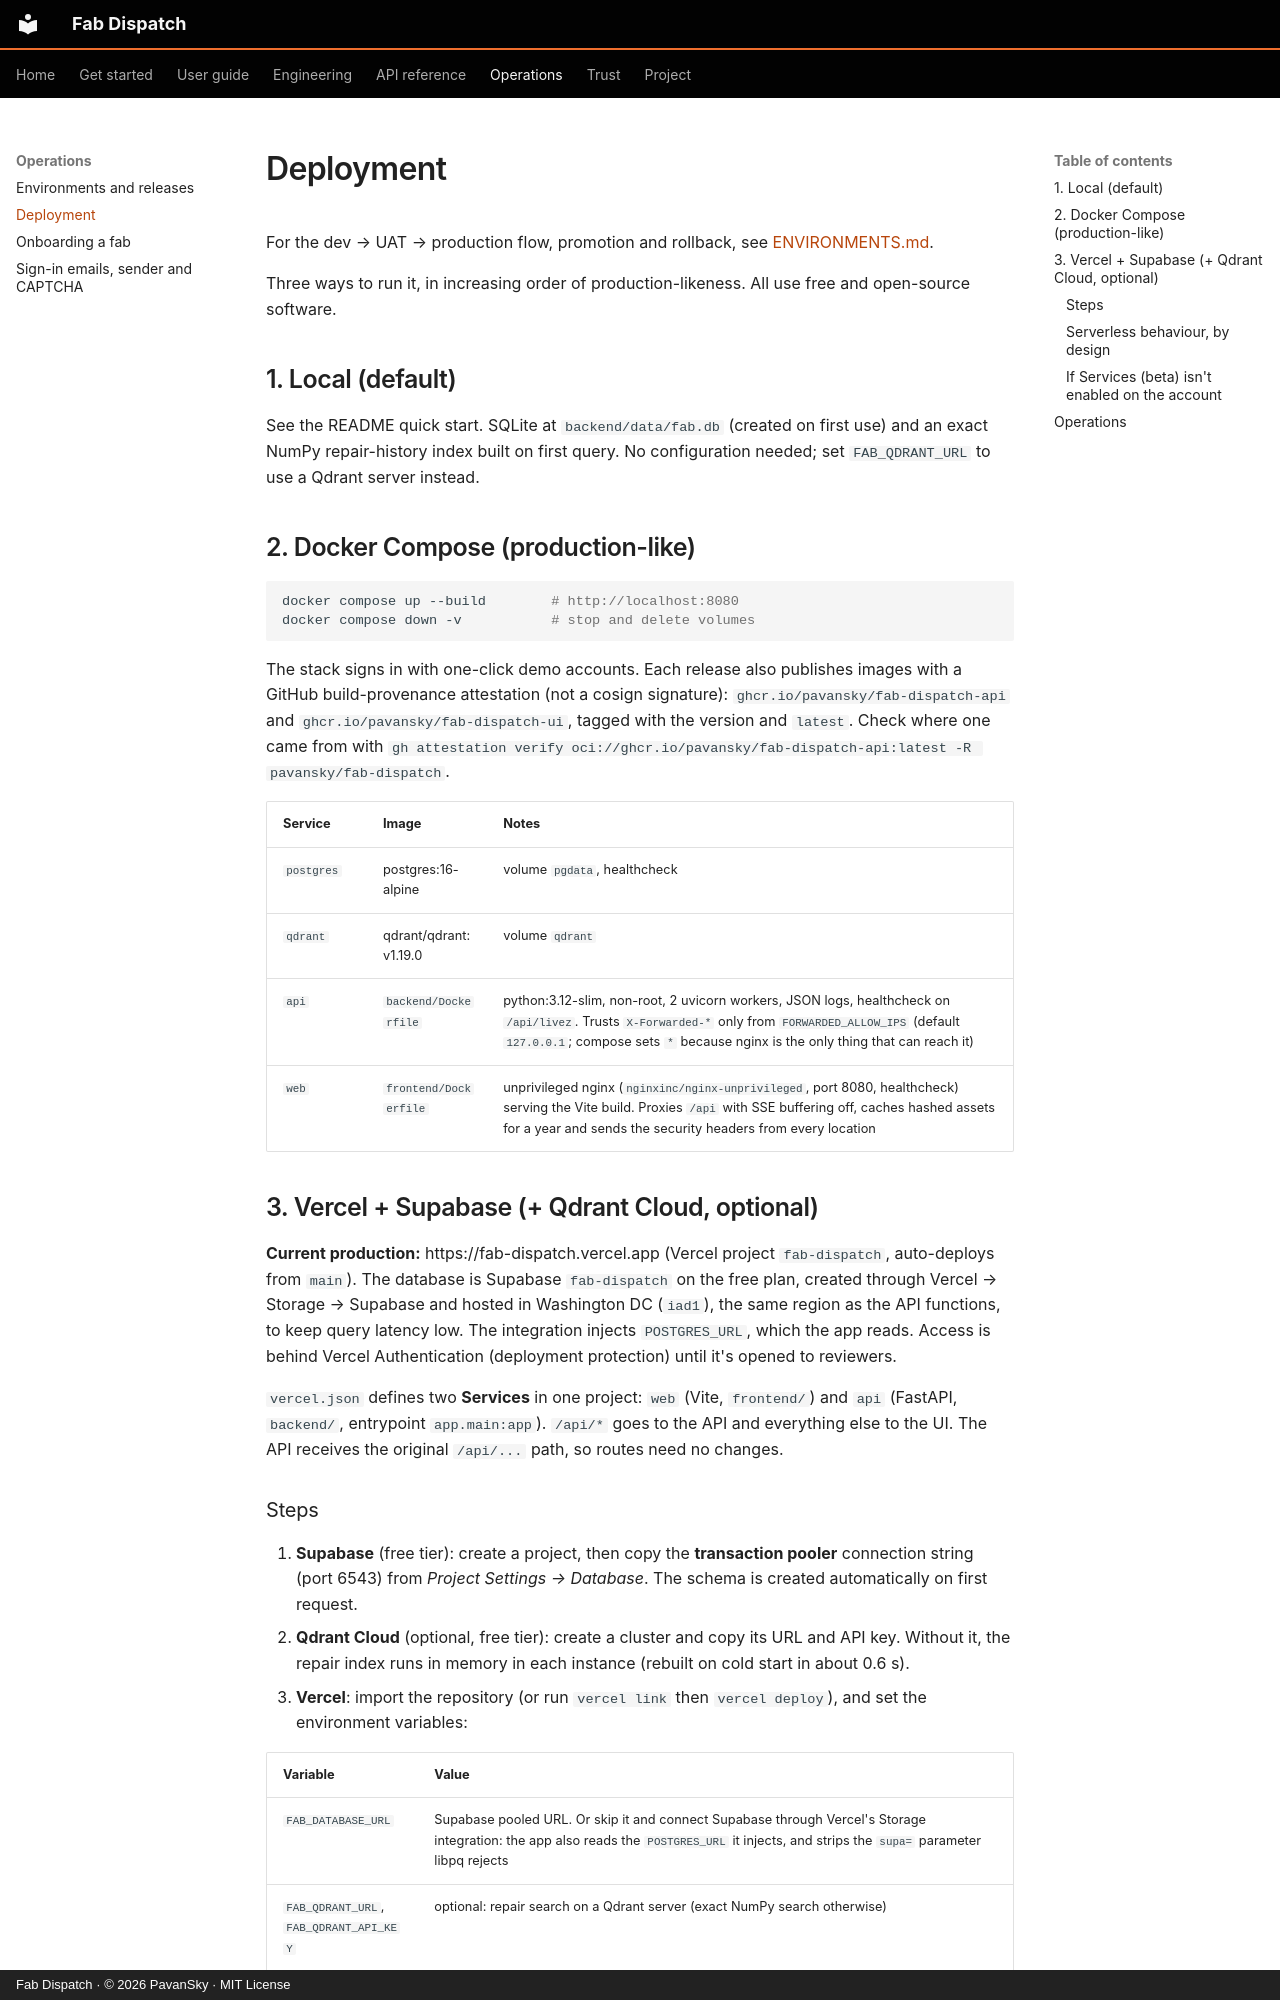

repository: pavansky/fab-dispatch · page: DEPLOYMENT/index.html · generator: mkdocs · copyright: Fab Dispatch · © 2026 PavanSky · MIT License

# Deployment

For the dev → UAT → production flow, promotion and rollback, see [ENVIRONMENTS.md](ENVIRONMENTS.md).

Three ways to run it, in increasing order of production-likeness. All use free and open-source software.

## 1. Local (default)

See the README quick start. SQLite at `backend/data/fab.db` (created on first use) and an
exact NumPy repair-history index built on first query. No configuration needed; set `FAB_QDRANT_URL`
to use a Qdrant server instead.

## 2. Docker Compose (production-like)

```bash
docker compose up --build        # http://localhost:8080
docker compose down -v           # stop and delete volumes
```

The stack signs in with one-click demo accounts. Each release also publishes images with a GitHub
build-provenance attestation (not a cosign signature): `ghcr.io/pavansky/fab-dispatch-api` and
`ghcr.io/pavansky/fab-dispatch-ui`, tagged with the version and `latest`. Check where one came from with
`gh attestation verify oci://ghcr.io/pavansky/fab-dispatch-api:latest -R pavansky/fab-dispatch`.

| Service | Image | Notes |
|---|---|---|
| `postgres` | postgres:16-alpine | volume `pgdata`, healthcheck |
| `qdrant` | qdrant/qdrant:v1.19.0 | volume `qdrant` |
| `api` | `backend/Dockerfile` | python:3.12-slim, non-root, 2 uvicorn workers, JSON logs, healthcheck on `/api/livez`. Trusts `X-Forwarded-*` only from `FORWARDED_ALLOW_IPS` (default `127.0.0.1`; compose sets `*` because nginx is the only thing that can reach it) |
| `web` | `frontend/Dockerfile` | unprivileged nginx (`nginxinc/nginx-unprivileged`, port 8080, healthcheck) serving the Vite build. Proxies `/api` with SSE buffering off, caches hashed assets for a year and sends the security headers from every location |

## 3. Vercel + Supabase (+ Qdrant Cloud, optional)

**Current production:** https://fab-dispatch.vercel.app (Vercel project `fab-dispatch`, auto-deploys from
`main`). The database is Supabase `fab-dispatch` on the free plan, created through Vercel → Storage →
Supabase and hosted in Washington DC (`iad1`), the same region as the API functions, to keep query
latency low. The integration injects `POSTGRES_URL`, which the app reads. Access is behind Vercel
Authentication (deployment protection) until it's opened to reviewers.


`vercel.json` defines two **Services** in one project: `web` (Vite, `frontend/`) and `api` (FastAPI,
`backend/`, entrypoint `app.main:app`). `/api/*` goes to the API and everything else to the UI. The API
receives the original `/api/...` path, so routes need no changes.
